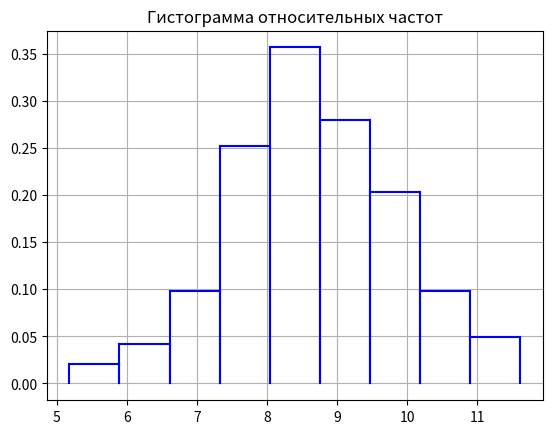
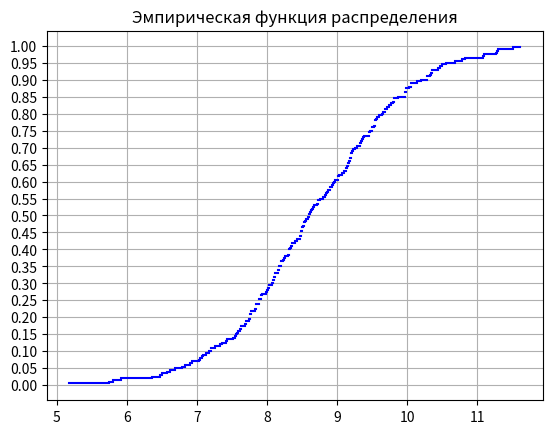

Write the Python code that produced these figures, in order.
from math import factorial
from math import exp
from math import sqrt
from scipy.stats import laplace
import math
import numpy as np
from numpy import random
import matplotlib.pyplot as plt
from matplotlib import ticker
from scipy.stats import norm
import scipy

v = 86  # номер варианта
par_a = pow(-1, v)*0.1*v
sko = round(sqrt(0.005*v+1), 5)
print("номер варианта, значения параметров распределения: ", v, par_a, sko)
random.seed(5)


def empirical_distr(x, selection):
    #считаем сначала w
    local_n = np.unique(selection, return_counts=True)
    arr_size = local_n[1].size
    local_w = [i for i in range(arr_size)]

    for j in range(arr_size):
        local_w[j] = round(local_n[1][j] / 200, 5)

    #а теперь уже строим
    fig, ax = plt.subplots()
    prev = 0.0
    arr = [0 for i in range(len(x)-1)]
    for i in range(len(x) - 1):
        ax.plot([x[i], x[i+1]], [local_w[i] + prev, local_w[i] + prev], 'b')
        prev += local_w[i]
        arr[i] = round(prev, 6)
    ax.yaxis.set_major_locator(ticker.MultipleLocator(0.05))
    ax.xaxis.set_major_locator(ticker.MultipleLocator(1))
    plt.title("Эмпирическая функция распределения")
    plt.grid()
    plt.show()

def hystogram(a, w, step):
    fig, ax = plt.subplots()
    for i in range(len(w)):
        h = round(w[i]/step, 5)
        ax.plot([a[i], a[i]], [0, h], 'b')
        ax.plot([a[i], a[i+1]], [h, h], 'b')
        ax.plot([a[i + 1], a[i+1]], [h, 0], 'b')
    ax.yaxis.set_major_locator(ticker.MultipleLocator(0.05))
    ax.xaxis.set_major_locator(ticker.MultipleLocator(1))
    plt.title("Гистограмма относительных частот")
    plt.grid()
    plt.show()


def math_exp(a, x, w):
    M = 0.0
    for i in range(len(x)):
        M += x[i]*w[i]
    print(round(M, 5), " экспериментальное выборочное среднее,", round(a, 5), " теоретическое выборочное среднее,", round(abs(a-M), 5), " абсолютное отклонение,", round(100*abs(a-M)/a, 5), "% относительное отклонение")


def disp(sko, x, w, step):
    M = 0.0
    for i in range(len(x)):
        M += x[i] * w[i]
    M = M**2
    M_2 = 0.0
    for i in range(len(x)):
        M_2 += x[i]**2 * w[i]
    D = M_2 - M - step**2/12
    print(round(D, 5), "экспериментальная выборочная дисперсия с поправкой Шеппарда,", round(sko**2, 5), "теоретическая дисперсия,", round(abs(D-sko**2), 5), " абсолютное отклонение,", round(100*abs(D-sko**2)/sko**2, 5), "% относительное отклонение")


def mean_sq_dev(sko, x, w):
    M = 0.0
    for i in range(len(x)):
        M += x[i] * w[i]
    M = M ** 2
    M_2 = 0.0
    for i in range(len(x)):
        M_2 += x[i] ** 2 * w[i]
    D = M_2 - M
    print(round(D**0.5, 5), "экспериментальное среднеквадратичное отклонение,", round(sko, 5), "теоретическое среднеквадратичное отклонение,", round(abs(D**0.5-sko), 5), " абсолютное отклонение,", round(100*abs(D**0.5-sko)/sko, 5), "% относительное отклонение")

def is_int(x):
    return int(x) == float(x)


def mode(par_a, a, w, step):
    #получаем индекс, соотв-ий модальному интервалу
    k = 0
    for i in range(len(w)):
        if w[i] == max(w):
            k = i
    m = a[k] + step * (w[k] - w[k-1]) / (2*w[k] - w[k-1] - w[k+1])
    print(round(m, 5), "экспериментальная выборочная мода,", round(par_a, 5), " теоретическая мода,", round(abs(par_a-m), 5), " абсолютное отклонение,", round(100*abs(par_a-m)/par_a, 5), "% относительное отклонение")


def median(par_a, a, w, step):
    sum_w = 0
    for i in range(len(w)):
        sum_w += w[i]
        if sum_w == 1/2:
            print(round(a[i+1], 5), " экспериментальная медиана", round(par_a, 5), " теоретическая медиана", round(abs(par_a-a[i+1]), 5), " абсолютное отклонение,", round(100*abs(par_a-a[i+1])/par_a, 5), "% относительное отклонение")
            return
        if sum_w > 1/2:
            answer = a[i]+step*(0.5-sum_w+w[i-1])/w[i]
            print(round(answer, 5), " экспериментальная медиана", round(par_a, 5), " теоретическая медиана", round(abs(par_a-answer), 5), " абсолютное отклонение,", round(100*abs(par_a-answer)/par_a, 5), "% относительное отклонение")
            return


def asymm_exc_coef(x_i, w_i):
    m_p = 0
    for i in range(len(x_i)):
        m_p += x_i[i]*w_i[i]
    mu1 = round(m_p, 6)
    mu2 = 0
    mu3 = 0
    mu4 = 0
    for i in range(len(x_i)):
        mu2 += ((x_i[i]) ** 2) * w_i[i]
        mu3 += ((x_i[i]) ** 3) * w_i[i]
        mu4 += ((x_i[i]) ** 4) * w_i[i]
    mu3_0 = mu3 - 3 * mu2 * mu1 + 2 * mu1 ** 3
    mu4_0 = mu4 - 4 * mu3 * mu1 + 6 * mu2 * mu1 ** 2 - 3 * mu1 ** 4

    m_p = 0.0
    for i in range(len(x_i)):
        m_p += x_i[i] * w_i[i]
    m_p = m_p ** 2
    m_2 = 0.0
    for i in range(len(x_i)):
        m_2 += x_i[i] ** 2 * w_i[i]
    d = m_2 - m_p
    sigma = round(d**0.5, 6)
    vka = mu3_0 / (sigma ** 3)
    vke = mu4_0 / (sigma ** 4) - 3
    print(round(vka, 5), "экспериментальный коэффициент ассиметрии,", 0, "теоретический коэффициент асимметрии,", round(vka, 5), "абсолютное отклонение")
    print(round(vke, 5), "экспериментальный коэффициент эксцесса,", 0, "теоретический коэффициент эксцесса,", round(vke, 5), "абсолютное отклонение")


selection = norm.rvs(par_a, sko, size=200)
print("           неупорядоченная выборка")
for i in range(len(selection)):
    if i % 10 == 0:
        print("Числа с", i+1, "по", i+10)
    selection[i] = round(selection[i], 5)
    print(selection[i])


selection.sort()
print("           упорядоченная выборка")
for i in range(len(selection)):
    if i % 10 == 0:
        print("Числа с", i+1, "по", i+10)
    selection[i] = round(selection[i], 5)
    print(selection[i])

x = np.unique(selection)
#print("x_i", x)

m = 1 + round(math.log2(200))
d = selection[len(selection)-1] - selection[0]
step = d/m
a = [i for i in range(m+1)]
a[0] = x[0]
for i in range(1, m+1):
    a[i] = a[i-1]+step
for i in range(m+1):
    a[i] = round(a[i], 5)

n = [0 for i in range(m)]
n[0] = 1
j = 1
for i in range(m):
    while j < len(x) and a[i] < x[j] <= a[i + 1]:
        j += 1
        n[i] += 1

w = [0 for i in range(m)]
for i in range(m):
    w[i] = round(n[i]/200, 5)

# интервальный ряд (группированная выборка)
print()
print("интервальный ряд (группированная выборка)")
print("    интервалы             n_i       w_i")
for i in range(1, m+1):
    print("[", a[i-1], ",", a[i], "]     ", n[i-1], "     ", w[i-1])
print("sum n_i", sum(n), "sum w_i", round(sum(w), 5))

# ассоциированный ряд
print("     ")
print("ассоциированный ряд")
print("x*_i         n_i       w_i")
for i in range(1, m+1):
    print(round((a[i]+a[i-1])/2, 5), "     ", n[i-1], "     ", w[i-1])

print()
print("анализ результатов 1)таблица сравнения относительных частот и теоретических вероятностей")
print("   интервалы            w_i        p_i       |w_i - p_i|")
p = [0 for i in range(len(w))]
for i in range(len(w)):
    p[i] += math.erf((a[i + 1]-par_a)/sko) - math.erf((a[i]-par_a)/sko)
for i in range(len(p)):
    p[i] = round(p[i], 5)
delta = 0
for i in range(1, m+1):
    print("[", a[i-1], ",", a[i], "]   ", w[i-1], "   ", p[i-1], "    ", round(abs(w[i-1]-p[i-1]), 5))
    if round(abs(w[i-1]-p[i-1]), 5) > delta:
        delta = round(abs(w[i-1]-p[i-1]), 5)
print("sum w_i", sum(w), "sum p_i", round(sum(p), 5), "max delta", delta)

print()
print("анализ результатов 2) таблица сравнения рассчитанных характеристик с теоретическими значениями")
local_n = np.unique(selection, return_counts=True)
arr_size = local_n[1].size
local_w = [i for i in range(arr_size)]
for j in range(arr_size):
    local_w[j] = round(local_n[1][j] / 200, 5)

math_exp(par_a, x, local_w)
disp(sko, x, local_w, step)
mean_sq_dev(sko, x, local_w)
mode(par_a, a, w, step)
median(par_a, a, w, step)
asymm_exc_coef(x, local_w)

hystogram(a, w, step)
empirical_distr(x, selection)
